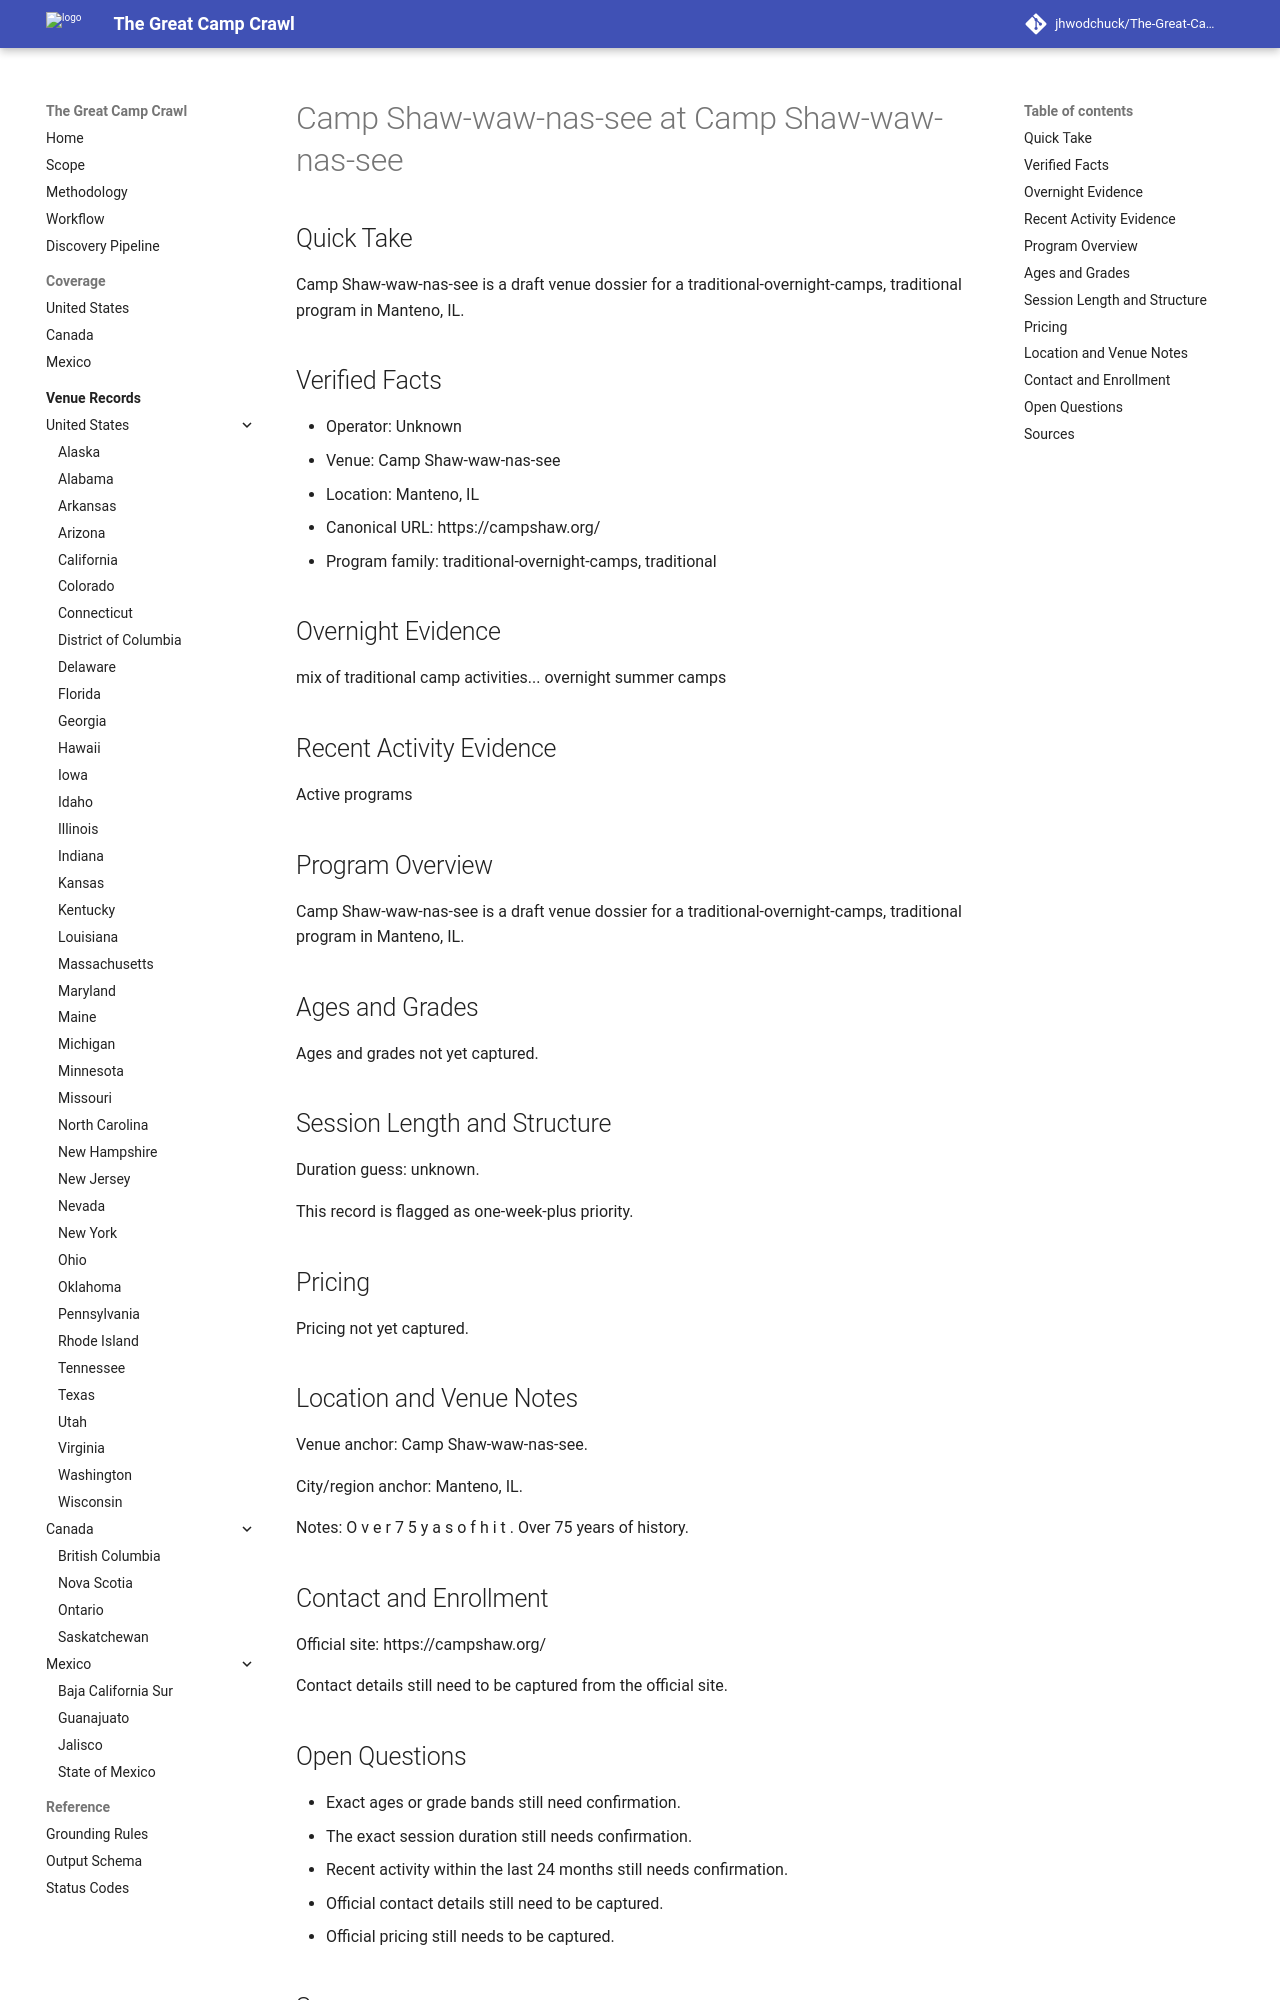

repository: jhwodchuck/The-Great-Camp-Crawl · page: camps/us/il/camp-shaw-waw-nas-see--us-il-manteno-camp-shaw-waw-nas-see--cand-us-il-manteno-camp-shaw-waw-nas-see-camp-shaw-waw-nas-see/index.html · generator: mkdocs

---
record_id: cand-us-il-manteno-camp-shaw-waw-nas-see-camp-shaw-waw-nas-see
camp_id: camp-shaw-waw-nas-see
venue_id: us-il-manteno-camp-shaw-waw-nas-see
name: Camp Shaw-waw-nas-see
display_name: Camp Shaw-waw-nas-see at Camp Shaw-waw-nas-see
country: US
country_name: United States
region: IL
region_name: Illinois
city: Manteno
venue_name: Camp Shaw-waw-nas-see
program_family:
- traditional-overnight-camps
- traditional
camp_types:
- traditional
priority_flags:
  college_precollege: false
  one_week_plus: true
languages_found:
- en
source_language_primary: en
activity_status: unknown
activity_evidence_window_months: 24
duration:
  min_days: null
  max_days: null
pricing:
  currency: USD
  amount_min: null
  amount_max: null
  boarding_included: null
ages:
  min: null
  max: null
grades:
  min: null
  max: null
operator:
  name: ''
  type: camp-operator
website:
  canonical_url: https://campshaw.org
  admissions_url: null
  session_dates_url: https://campshaw.org
  pricing_url: null
contact:
  email: null
  phone: null
location:
  address: null
  postal_code: null
  latitude: null
  longitude: null
verification:
  overnight_confirmed: true
  active_past_2_years_confirmed: false
  confidence: medium
  last_verified: '2026-04-13'
evidence:
  overnight_source_url: https://campshaw.org
  recent_activity_source_url: null
  duration_source_url: null
  pricing_source_url: null
tags:
- us
- il
- manteno
- traditional-overnight-camps
- traditional
draft_status: draft
---

# Camp Shaw-waw-nas-see at Camp Shaw-waw-nas-see

## Quick Take
Camp Shaw-waw-nas-see is a draft venue dossier for a traditional-overnight-camps, traditional program in Manteno, IL.

## Verified Facts
- Operator: Unknown
- Venue: Camp Shaw-waw-nas-see
- Location: Manteno, IL
- Canonical URL: https://campshaw.org/
- Program family: traditional-overnight-camps, traditional

## Overnight Evidence
mix of traditional camp activities... overnight summer camps

## Recent Activity Evidence
Active programs

## Program Overview
Camp Shaw-waw-nas-see is a draft venue dossier for a traditional-overnight-camps, traditional program in Manteno, IL.

## Ages and Grades
Ages and grades not yet captured.

## Session Length and Structure
Duration guess: unknown.

This record is flagged as one-week-plus priority.

## Pricing
Pricing not yet captured.

## Location and Venue Notes
Venue anchor: Camp Shaw-waw-nas-see.

City/region anchor: Manteno, IL.

Notes: O v e r 7 5 y a s o f h i t . Over 75 years of history.

## Contact and Enrollment
Official site: https://campshaw.org/

Contact details still need to be captured from the official site.
